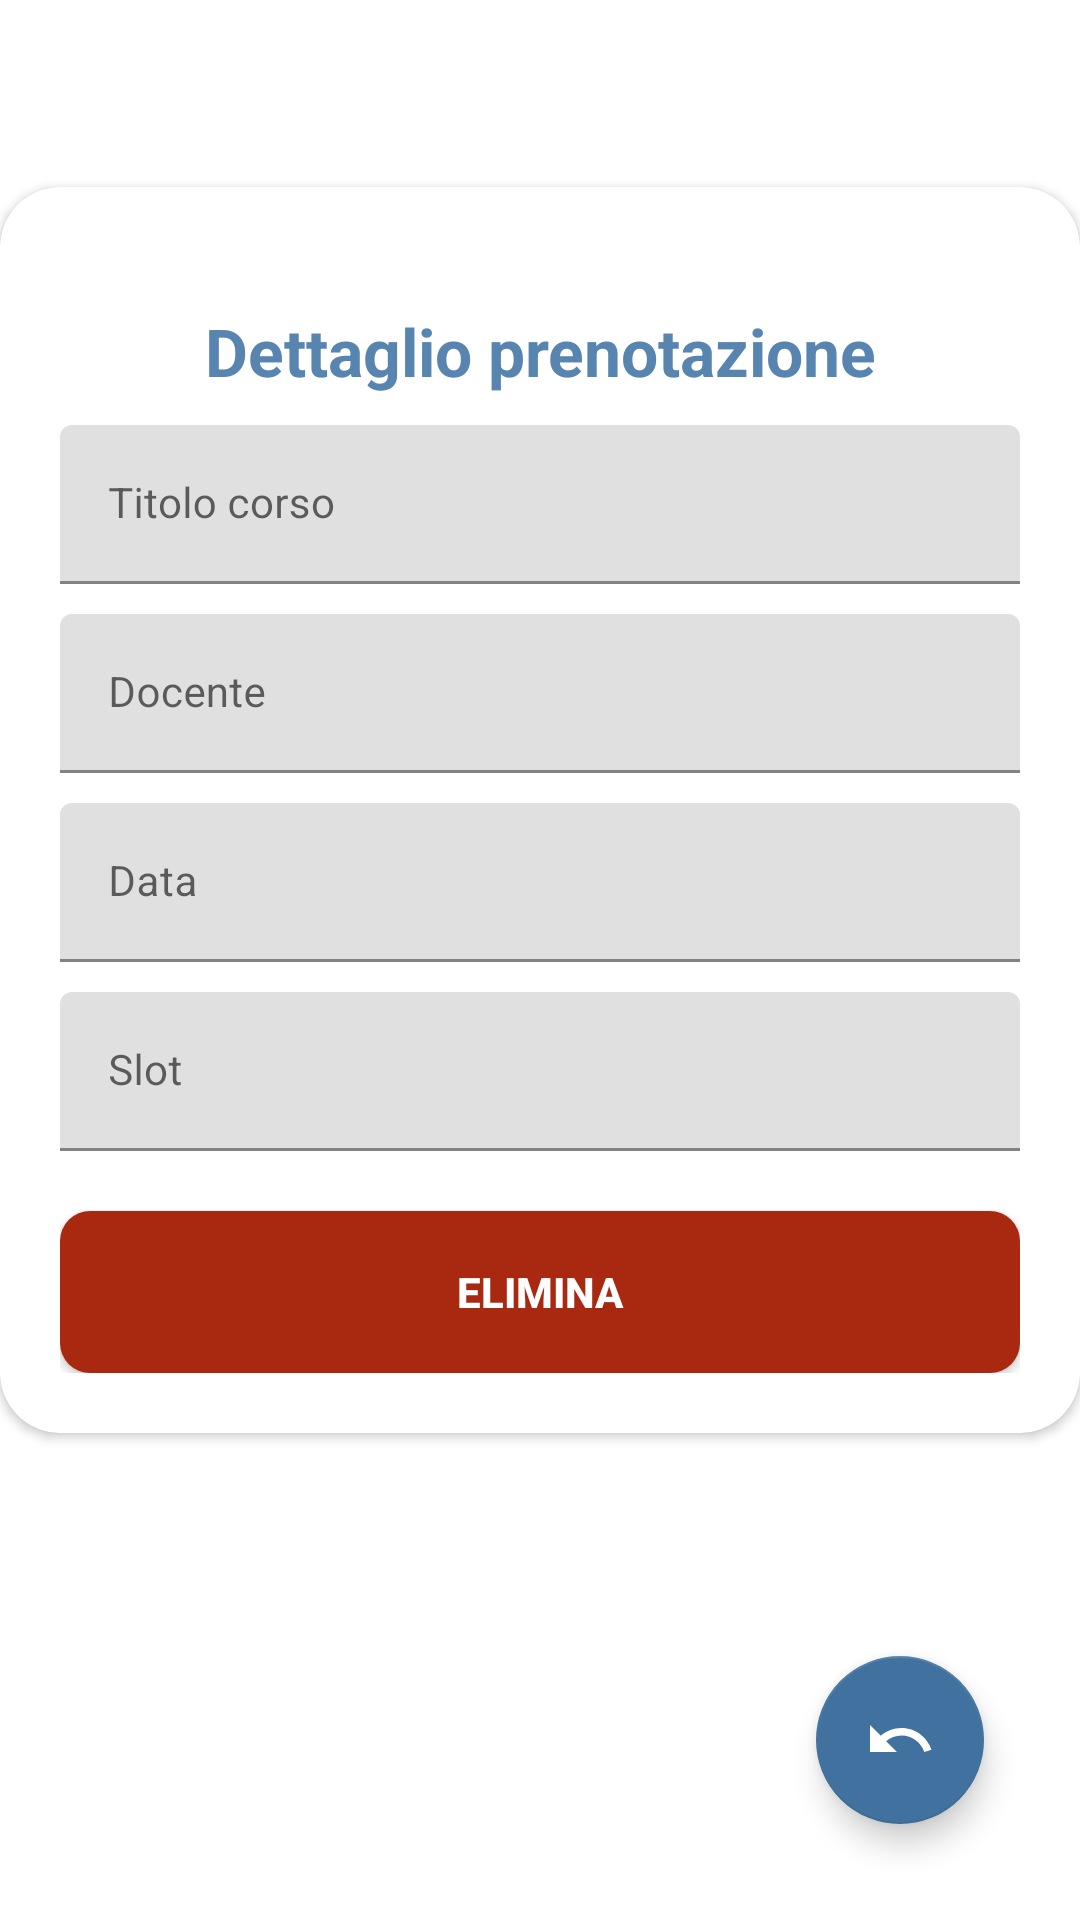

Write the Android layout XML for this screen, with the resource values it uses.
<!-- AndroidManifest.xml: application theme Theme.CourseManagement -->
<!-- res/layout/fragment_reservation_registry.xml -->
<?xml version="1.0" encoding="utf-8"?>
<androidx.constraintlayout.widget.ConstraintLayout xmlns:android="http://schemas.android.com/apk/res/android"
	xmlns:app="http://schemas.android.com/apk/res-auto"
	android:id="@+id/layout"
	android:layout_width="match_parent"
	android:layout_height="match_parent"
	android:layout_alignParentTop="true"
	android:background="?android:attr/colorBackground"
	android:orientation="vertical">
	
	
	<androidx.cardview.widget.CardView
		android:id="@+id/cardView"
		style="@style/loginCard"
		android:layout_gravity="center"
		android:layout_marginBottom="100dp"
		android:background="@color/whiteCardColor"
		android:elevation="5dp"
		app:cardCornerRadius="@dimen/loginCardRadius"
		app:layout_constraintBottom_toBottomOf="parent"
		app:layout_constraintEnd_toEndOf="parent"
		app:layout_constraintHorizontal_bias="0.51"
		app:layout_constraintStart_toStartOf="parent"
		app:layout_constraintTop_toTopOf="parent">
		
		<LinearLayout
			style="@style/linearParent"
			android:layout_gravity="center"
			android:padding="@dimen/loginViewsMargin">
			
			<TextView
				android:id="@+id/title"
				style="@style/headerTextPrimary"
				android:layout_marginTop="@dimen/loginViewsMargin"
				android:text="@string/reservation_detail" />
			
			<com.google.android.material.textfield.TextInputLayout
				android:id="@+id/idTextInput"
				style="@style/parent"
				android:layout_marginTop="@dimen/signup_text_margin_top"
				android:visibility="gone">
				
				<com.google.android.material.textfield.TextInputEditText
					style="@style/Theme.CourseManagement.TextInputLayout"
					android:inputType="text"
					android:maxLines="1" />
			</com.google.android.material.textfield.TextInputLayout>
			
			<com.google.android.material.textfield.TextInputLayout
				android:id="@+id/titleTextInput"
				style="@style/parent"
				android:clickable="false"
				android:focusable="false"
				android:layout_marginTop="@dimen/signup_text_margin_top">
				
				<com.google.android.material.textfield.TextInputEditText
					style="@style/Theme.CourseManagement.TextInputLayout"
					android:hint="@string/course_title_course"
					android:inputType="text"
					android:maxLines="1" />
			</com.google.android.material.textfield.TextInputLayout>
			
			<com.google.android.material.textfield.TextInputLayout
				android:id="@+id/teacherTextInput"
				style="@style/parent"
				android:clickable="false"
				android:focusable="false"
				android:layout_marginTop="@dimen/signup_text_margin_top">
				
				<com.google.android.material.textfield.TextInputEditText
					style="@style/Theme.CourseManagement.TextInputLayout"
					android:hint="@string/teacher_name_teacher"
					android:inputType="text"
					android:maxLines="1" />
			</com.google.android.material.textfield.TextInputLayout>
			
			<com.google.android.material.textfield.TextInputLayout
				android:id="@+id/dateTextInput"
				style="@style/parent"
				android:clickable="false"
				android:focusable="false"
				android:layout_marginTop="@dimen/signup_text_margin_top">
				
				<com.google.android.material.textfield.TextInputEditText
					style="@style/Theme.CourseManagement.TextInputLayout"
					android:hint="@string/disponibility_date"
					android:inputType="text"
					android:maxLines="1" />
			</com.google.android.material.textfield.TextInputLayout>
			
			<com.google.android.material.textfield.TextInputLayout
				android:id="@+id/hourTextInput"
				style="@style/parent"
				android:clickable="false"
				android:focusable="false"
				android:layout_marginTop="@dimen/signup_text_margin_top">
				
				<com.google.android.material.textfield.TextInputEditText
					style="@style/Theme.CourseManagement.TextInputLayout"
					android:hint="@string/disponibility_slot"
					android:inputType="number"
					android:maxLines="1" />
			</com.google.android.material.textfield.TextInputLayout>
			
			<LinearLayout
				android:layout_width="match_parent"
				android:layout_height="match_parent"
				android:orientation="horizontal">
				
				<Button
					android:id="@+id/deleteButton"
					style="@style/deleteButton"
					android:layout_marginTop="@dimen/loginViewsMargin"
					android:layout_weight="1"
					android:text="@string/delete_btn"
					app:backgroundTint="@color/colorAccent" />
			</LinearLayout>
		
		</LinearLayout>
	</androidx.cardview.widget.CardView>
	
	<com.google.android.material.floatingactionbutton.FloatingActionButton
		android:id="@+id/backButton"
		android:layout_width="wrap_content"
		android:layout_height="wrap_content"
		android:layout_marginEnd="32dp"
		android:layout_marginRight="32dp"
		android:layout_marginBottom="32dp"
		android:clickable="true"
		android:fitsSystemWindows="false"
		android:src="@drawable/ic_back"
		app:backgroundTint="@color/colorPrimaryDark"
		app:layout_constraintBottom_toBottomOf="parent"
		app:layout_constraintEnd_toEndOf="parent"
		app:tint="@color/white" />

</androidx.constraintlayout.widget.ConstraintLayout>
<!-- resources referenced by this layout -->
<resources>
  <color name="colorAccent">#a82810</color>
  <color name="colorPrimaryDark">#41729f</color>
  <color name="white">#fff</color>
  <color name="whiteCardColor">#fff</color>
  <dimen name="loginCardRadius">20dp</dimen>
  <dimen name="loginViewsMargin">20dp</dimen>
  <dimen name="signup_text_margin_top">10dp</dimen>
  <!-- drawable ic_back (drawable) -->
  <vector xmlns:android="http://schemas.android.com/apk/res/android"
  	android:width="24dp"
  	android:height="24dp"
  	android:viewportWidth="24"
  	android:viewportHeight="24"
  	android:autoMirrored="true">
  	<path
  		android:fillColor="@android:color/white"
  		android:pathData="M12.5,8c-2.65,0 -5.05,0.99 -6.9,2.6L2,7v9h9l-3.62,-3.62c1.39,-1.16 3.16,-1.88 5.12,-1.88 3.54,0 6.55,2.31 7.6,5.5l2.37,-0.78C21.08,11.03 17.15,8 12.5,8z"/>
  </vector>
  <string name="course_title_course">Titolo corso</string>
  <string name="delete_btn">Elimina</string>
  <string name="disponibility_date">Data</string>
  <string name="disponibility_slot">Slot</string>
  <string name="reservation_detail">Dettaglio prenotazione</string>
  <string name="teacher_name_teacher">Docente</string>
  <style name="Theme.CourseManagement.TextInputLayout" parent="modifiedEditText">
  		<item name="android:textSize">14dp</item>
  	</style>
  <style name="deleteButton" parent="viewParent">
  		<item name="android:background">@drawable/delete_button_bk</item>
  		<item name="android:textColor">@color/whiteTextColor</item>
  		<item name="android:textStyle">bold</item>
  	</style>
  <style name="headerTextPrimary" parent="headerText">
  		<item name="android:textColor">@color/primaryTextColor</item>
  	</style>
  <style name="linearParent" parent="parent">
  		<item name="android:orientation">vertical</item>
  	</style>
  <style name="loginCard" parent="parent" />
  <style name="parent">
  		<item name="android:layout_width">match_parent</item>
  		<item name="android:layout_height">wrap_content</item>
  	</style>
  <style name="Theme.CourseManagement" parent="Theme.MaterialComponents.DayNight.NoActionBar">
  		
  		<item name="colorPrimary">@color/colorPrimary</item>
  		<item name="colorPrimaryVariant">@color/colorPrimaryDark</item>
  		<item name="colorOnPrimary">@color/white</item>
  		
  		<item name="colorSecondary">@color/colorAccent</item>
  		<item name="colorSecondaryVariant">@color/colorAccent</item>
  		<item name="colorOnSecondary">@color/black</item>
  		
  		<item name="android:statusBarColor" tools:targetApi="l">?attr/colorPrimaryVariant</item>
  		
  	</style>
  <style name="modifiedEditText" parent="parent">
  		<item name="android:textSize">@dimen/TextSize_12</item>
  	</style>
  <style name="viewParent">
  		<item name="android:layout_width">wrap_content</item>
  		<item name="android:layout_height">wrap_content</item>
  	</style>
  <!-- drawable delete_button_bk (drawable) -->
  <?xml version="1.0" encoding="utf-8"?>
  <shape xmlns:android="http://schemas.android.com/apk/res/android" android:shape="rectangle" >
  	<corners
  		android:radius="10dp"
  		/>
  	<gradient
  		android:angle="45"
  		android:centerX="35%"
  		android:startColor="#4c0000"
  		android:endColor="@color/colorAccent"
  		android:type="linear"
  		/>
  	<size
  		android:width="182dp"
  		android:height="54dp"
  		/>
  </shape>
  <color name="whiteTextColor">#fff</color>
  <style name="headerText" parent="parent">
  		<item name="android:textSize">@dimen/TextSize_22</item>
  		<item name="android:textAlignment" tools:targetApi="jelly_bean_mr1">center</item>
  		<item name="android:textColor">@color/whiteTextColor</item>
  		<item name="android:textStyle">bold</item>
  	</style>
  <color name="primaryTextColor">#5885af</color>
  <color name="colorPrimary">#5885af</color>
  <color name="black">#000</color>
  <dimen name="TextSize_12">12sp</dimen>
  <dimen name="TextSize_22">22sp</dimen>
</resources>
